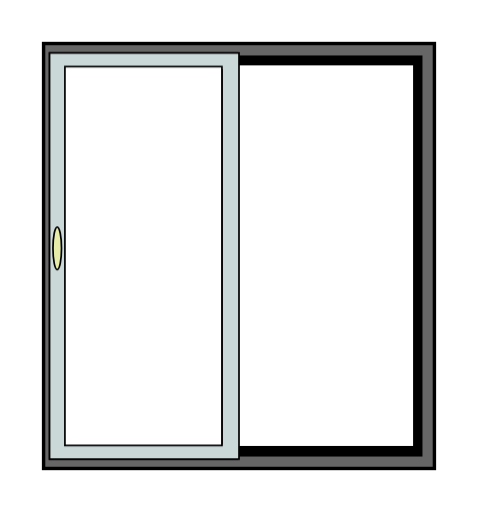
t = 0.00 s
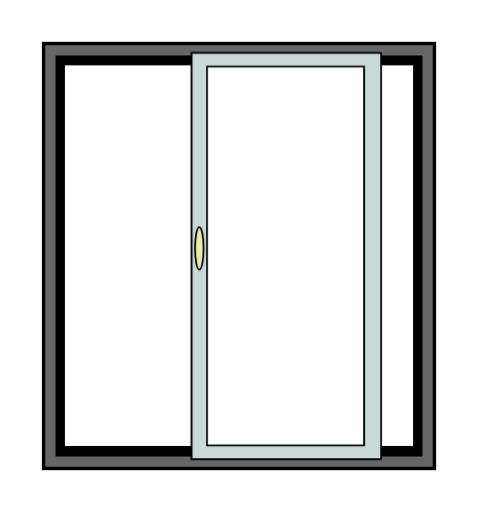
t = 0.75 s
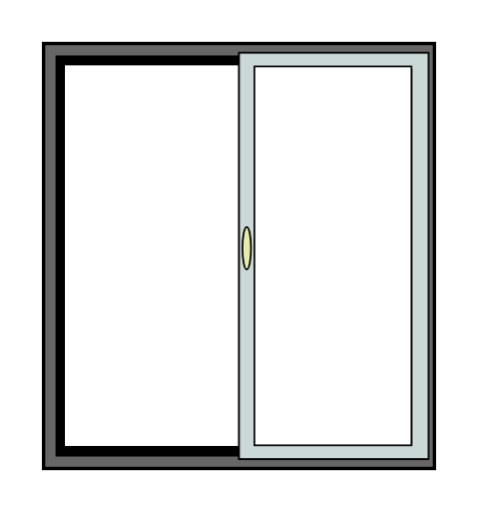
t = 1.25 s
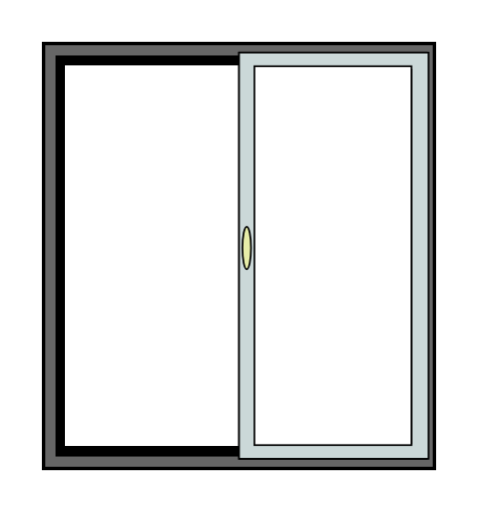
t = 2.00 s
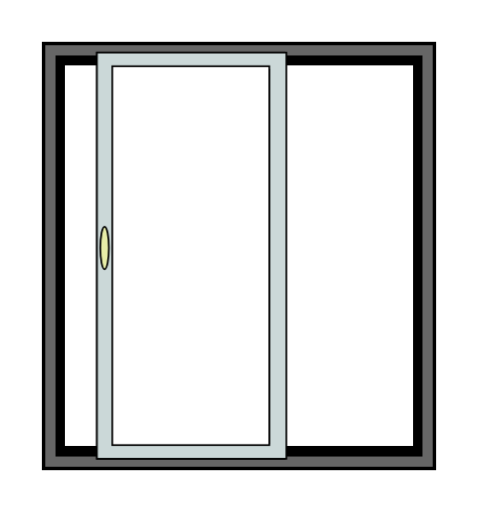
t = 2.75 s
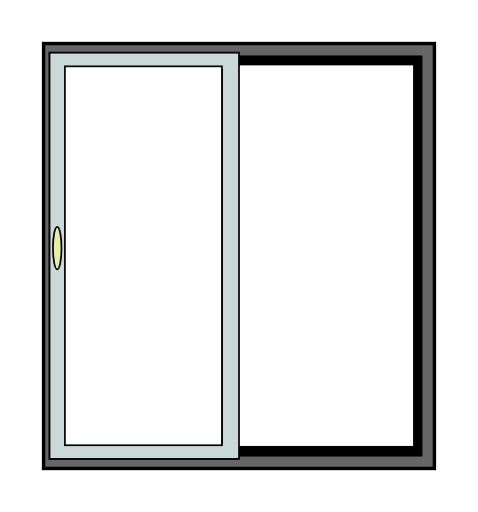
t = 3.25 s

The animated SVG that drew these frames (rendered in a browser with its animation timeline set to each time). Animation: 1 CSS @keyframes rule; one cycle of 4.00 s, repeats indefinitely.

<svg id="eovg371eo6h1" xmlns="http://www.w3.org/2000/svg" xmlns:xlink="http://www.w3.org/1999/xlink" viewBox="0 0 280 300" shape-rendering="geometricPrecision" text-rendering="geometricPrecision">
  <style><![CDATA[#eovg371eo6h8_to {animation: eovg371eo6h8_to__to 4000ms linear infinite normal forwards}@keyframes eovg371eo6h8_to__to { 0% {transform: translate(84.500000px,150px)} 25% {transform: translate(195.500000px,150px)} 50% {transform: translate(195.500000px,149.800000px)} 75% {transform: translate(84.500000px,149.800000px)} 100% {transform: translate(84.500000px,150px)} }]]></style>
  <g id="eovg371eo6h2" transform="matrix(1 0 0 1 0 0.00000000000034)">
    <g id="eovg371eo6h3">
      <rect id="eovg371eo6h4" width="230" height="250" rx="0" ry="0" transform="matrix(1 0 0 1 25 25)" fill="rgb(0,0,0)" stroke="rgb(0,0,0)" stroke-width="1"/>
      <rect id="eovg371eo6h5" width="228" height="248" rx="0" ry="0" transform="matrix(1 0 0 1 26 26)" fill="rgb(102,102,102)" stroke="rgb(0,0,0)" stroke-width="1"/>
      <rect id="eovg371eo6h6" width="214" height="234" rx="0" ry="0" transform="matrix(1 0 0 1 33 33)" fill="rgb(0,0,0)" stroke="rgb(0,0,0)" stroke-width="1"/>
      <rect id="eovg371eo6h7" width="205" height="224" rx="0" ry="0" transform="matrix(1 0 0 1 37.50000000000000 37.80000000000000)" fill="rgb(255,255,255)" stroke="rgb(0,0,0)" stroke-width="1"/>
    </g>
    <g id="eovg371eo6h8_to" transform="translate(84.500000,150)">
      <g id="eovg371eo6h8" transform="translate(-87,-149.799992)">
        <rect id="eovg371eo6h9" width="110" height="238" rx="0" ry="0" transform="matrix(1 0 0 1 31.50000000000000 30.80000000000000)" fill="rgb(0,0,0)" stroke="rgb(0,0,0)" stroke-width="1"/>
        <rect id="eovg371eo6h10" width="111" height="238" rx="0" ry="0" transform="matrix(1 0 0 1 31.50000000000000 30.80000000000000)" fill="rgb(203,216,216)" stroke="rgb(0,0,0)" stroke-width="1"/>
        <rect id="eovg371eo6h11" width="91" height="219" rx="0" ry="0" transform="matrix(1 0 0 1 41.50000000000000 40.80000000000000)" fill="rgb(0,0,0)" stroke="rgb(0,0,0)" stroke-width="1"/>
        <rect id="eovg371eo6h12" width="92" height="222" rx="0" ry="0" transform="matrix(1 0 0 1 40.50000000000000 38.80000000000000)" fill="rgb(255,255,255)" stroke="rgb(0,0,0)" stroke-width="1"/>
        <ellipse id="eovg371eo6h13" rx="2.500000" ry="12.500000" transform="matrix(1 0 0 1 36 145.30000000000001)" fill="rgb(231,237,168)" stroke="rgb(0,0,0)" stroke-width="1"/>
      </g>
    </g>
  </g>
</svg>